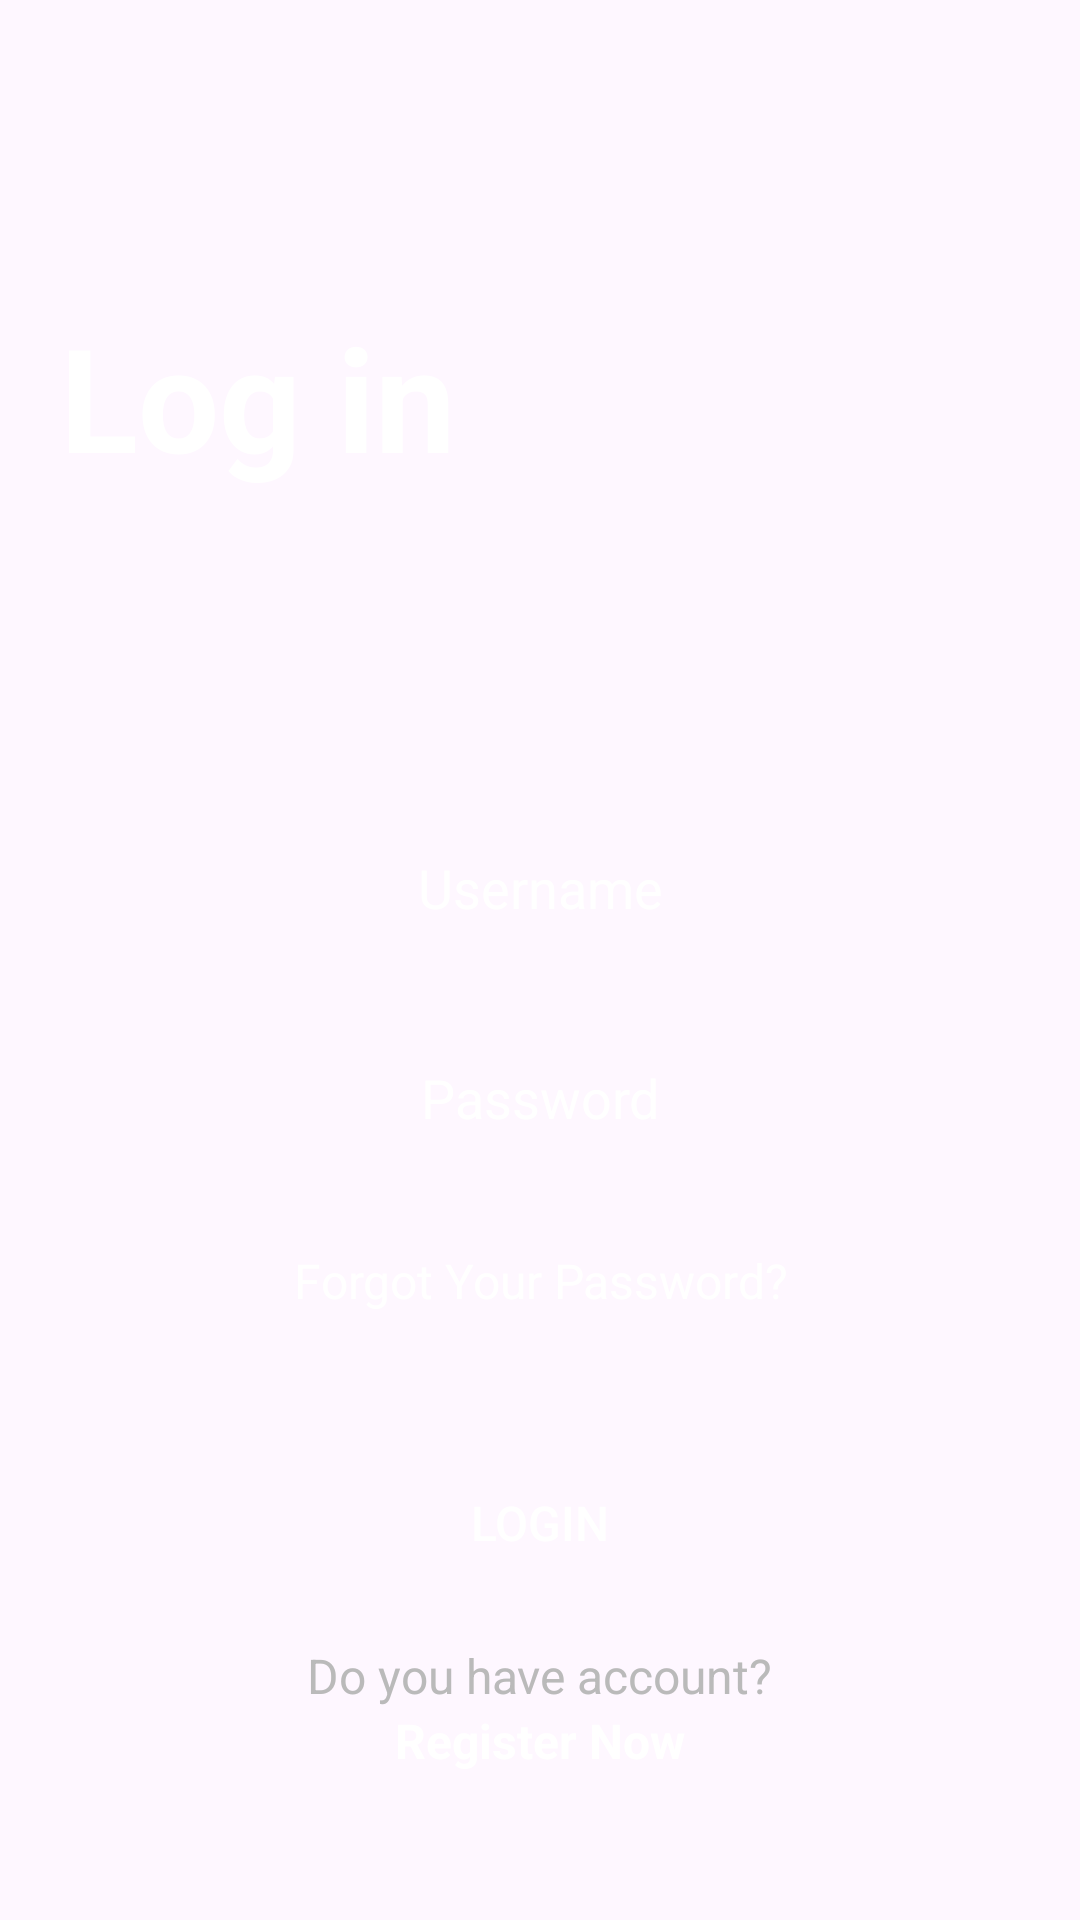

The Android layout XML behind this screen, and the referenced resources:
<!-- AndroidManifest.xml: application theme Theme.BelajarAndroidActivity -->
<!-- res/layout/activity_login_watch.xml -->
<?xml version="1.0" encoding="utf-8"?>
<androidx.constraintlayout.widget.ConstraintLayout xmlns:android="http://schemas.android.com/apk/res/android"
    xmlns:app="http://schemas.android.com/apk/res-auto"
    xmlns:tools="http://schemas.android.com/tools"
    android:layout_width="match_parent"
    android:layout_height="match_parent"
    android:background="@drawable/gradient_color_background"
    tools:context=".LoginWatchActivity">

    <ScrollView
        android:layout_width="match_parent"
        android:layout_height="match_parent"
        app:layout_constraintBottom_toBottomOf="parent"
        app:layout_constraintEnd_toEndOf="parent"
        app:layout_constraintStart_toStartOf="parent"
        app:layout_constraintTop_toTopOf="parent">

        <LinearLayout
            android:layout_width="match_parent"
            android:layout_height="700dp"
            android:orientation="vertical" >

            <TextView
                android:id="@+id/textView9"
                android:layout_width="wrap_content"
                android:layout_height="wrap_content"
                android:layout_marginStart="20dp"
                android:layout_marginTop="100dp"
                android:text="Log in"
                android:textColor="@color/white"
                android:textSize="48sp"
                android:textStyle="bold" />

            <TextView
                android:id="@+id/tvSalah"
                android:layout_width="wrap_content"
                android:layout_height="wrap_content"
                android:layout_gravity="center_horizontal"
                android:layout_marginTop="70dp"
                android:text="Username atau Password Salah"
                android:textColor="@color/white"
                android:textSize="16sp"
                android:visibility="invisible" />

            <EditText
                android:id="@+id/etUsername"
                android:layout_width="300dp"
                android:layout_height="40dp"
                android:layout_gravity="center_horizontal"
                android:layout_marginTop="20dp"
                android:background="@drawable/btn_background"
                android:ems="10"
                android:inputType="text"
                android:hint="Username"
                android:textAlignment="center"
                android:textColorHint="@color/white"
                android:textColor="@color/white" />

            <EditText
                android:id="@+id/etPassword"
                android:layout_width="300dp"
                android:layout_height="40dp"
                android:layout_gravity="center_horizontal"
                android:layout_marginTop="30dp"
                android:background="@drawable/btn_background"
                android:ems="10"
                android:inputType="textPassword"
                android:hint="Password"
                android:textColorHint="@color/white"
                android:textAlignment="center"
                android:textColor="@color/white" />

            <TextView
                android:id="@+id/textView14"
                android:layout_width="match_parent"
                android:layout_height="wrap_content"
                android:layout_marginTop="30dp"
                android:gravity="center_horizontal"
                android:text="Forgot Your Password?"
                android:textColor="@color/white"
                android:textSize="16sp" />

            <androidx.appcompat.widget.AppCompatButton
                android:id="@+id/btnLogin"
                android:layout_width="300dp"
                android:layout_height="40dp"
                android:layout_gravity="center_horizontal"
                android:layout_marginTop="50dp"
                android:background="@drawable/btn_background"
                android:text="Login"
                android:textColor="@color/white"
                android:textSize="16sp" />

            <TextView
                android:id="@+id/textView15"
                android:layout_width="wrap_content"
                android:layout_height="wrap_content"
                android:layout_gravity="center_horizontal"
                android:layout_marginTop="20dp"
                android:text="Do you have account?"
                android:textColor="#BABABA"
                android:textSize="16sp" />

            <TextView
                android:id="@+id/textView16"
                android:layout_width="wrap_content"
                android:layout_height="wrap_content"
                android:layout_gravity="center_horizontal"
                android:text="Register Now"
                android:textColor="@color/white"
                android:textSize="16sp"
                android:textStyle="bold" />
        </LinearLayout>
    </ScrollView>
</androidx.constraintlayout.widget.ConstraintLayout>
<!-- resources referenced by this layout -->
<resources>
  <color name="white">#FFFFFFFF</color>
  <style name="Theme.BelajarAndroidActivity" parent="Base.Theme.BelajarAndroidActivity" />
  <style name="Base.Theme.BelajarAndroidActivity" parent="Theme.Material3.DayNight.NoActionBar">
          
          
      </style>
</resources>
